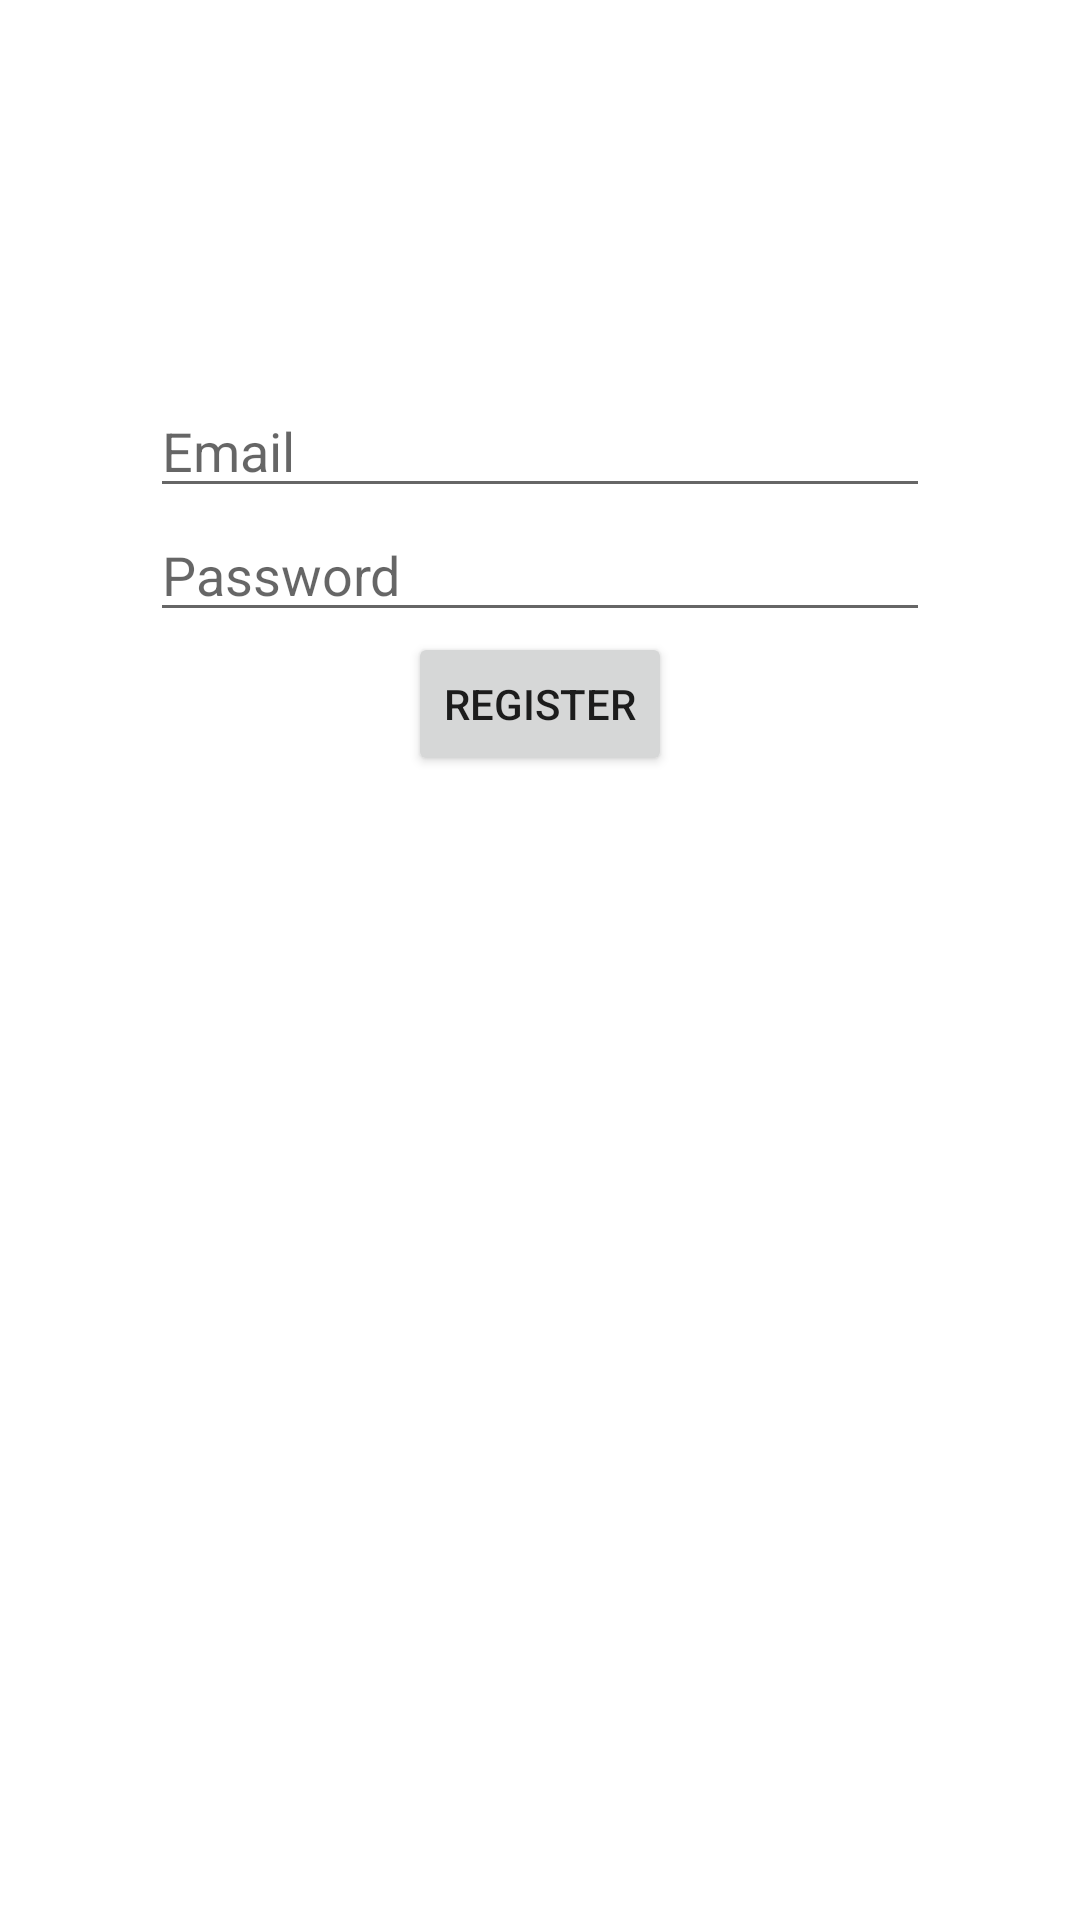

This screen was rendered from an Android layout file. Write that file and the resources it references.
<!-- AndroidManifest.xml: application theme Theme.Zettelkasten.NoActionBar -->
<!-- res/layout/activity_register.xml -->
<?xml version="1.0" encoding="utf-8"?>
<RelativeLayout xmlns:android="http://schemas.android.com/apk/res/android"
    xmlns:app="http://schemas.android.com/apk/res-auto"
    xmlns:tools="http://schemas.android.com/tools"
    android:layout_width="match_parent"
    android:layout_height="match_parent"
    tools:context=".Account.RegisterActivity">


    <EditText
        android:id="@+id/editTextRegisterPhoneNumber"
        android:layout_width="@dimen/log_width"
        android:layout_height="wrap_content"
        android:ems="10"
        android:inputType="textEmailAddress"
        android:layout_marginTop="@dimen/layout_marginTop"
        android:layout_centerHorizontal="true"
        android:hint="@string/email" />
    <EditText
        android:id="@+id/editTextRegisterPassword"
        android:layout_width="@dimen/log_width"
        android:layout_height="wrap_content"
        android:ems="10"
        android:layout_centerHorizontal="true"
        android:layout_below="@+id/editTextRegisterPhoneNumber"
        android:hint="@string/password"
        android:inputType="textPassword" />

    <Button
        android:id="@+id/buttonRegister"
        android:layout_below="@id/editTextRegisterPassword"
        android:layout_centerHorizontal="true"
        android:layout_width="wrap_content"
        android:layout_height="wrap_content"
        android:text="@string/register" />
</RelativeLayout>
<!-- resources referenced by this layout -->
<resources>
  <dimen name="layout_marginTop">128dp</dimen>
  <dimen name="log_width">260dp</dimen>
  <string name="email">Email</string>
  <string name="password">Password</string>
  <string name="register">Register</string>
  <style name="Theme.Zettelkasten.NoActionBar">
          <item name="windowActionBar">false</item>
          <item name="windowNoTitle">true</item>
      </style>
</resources>
